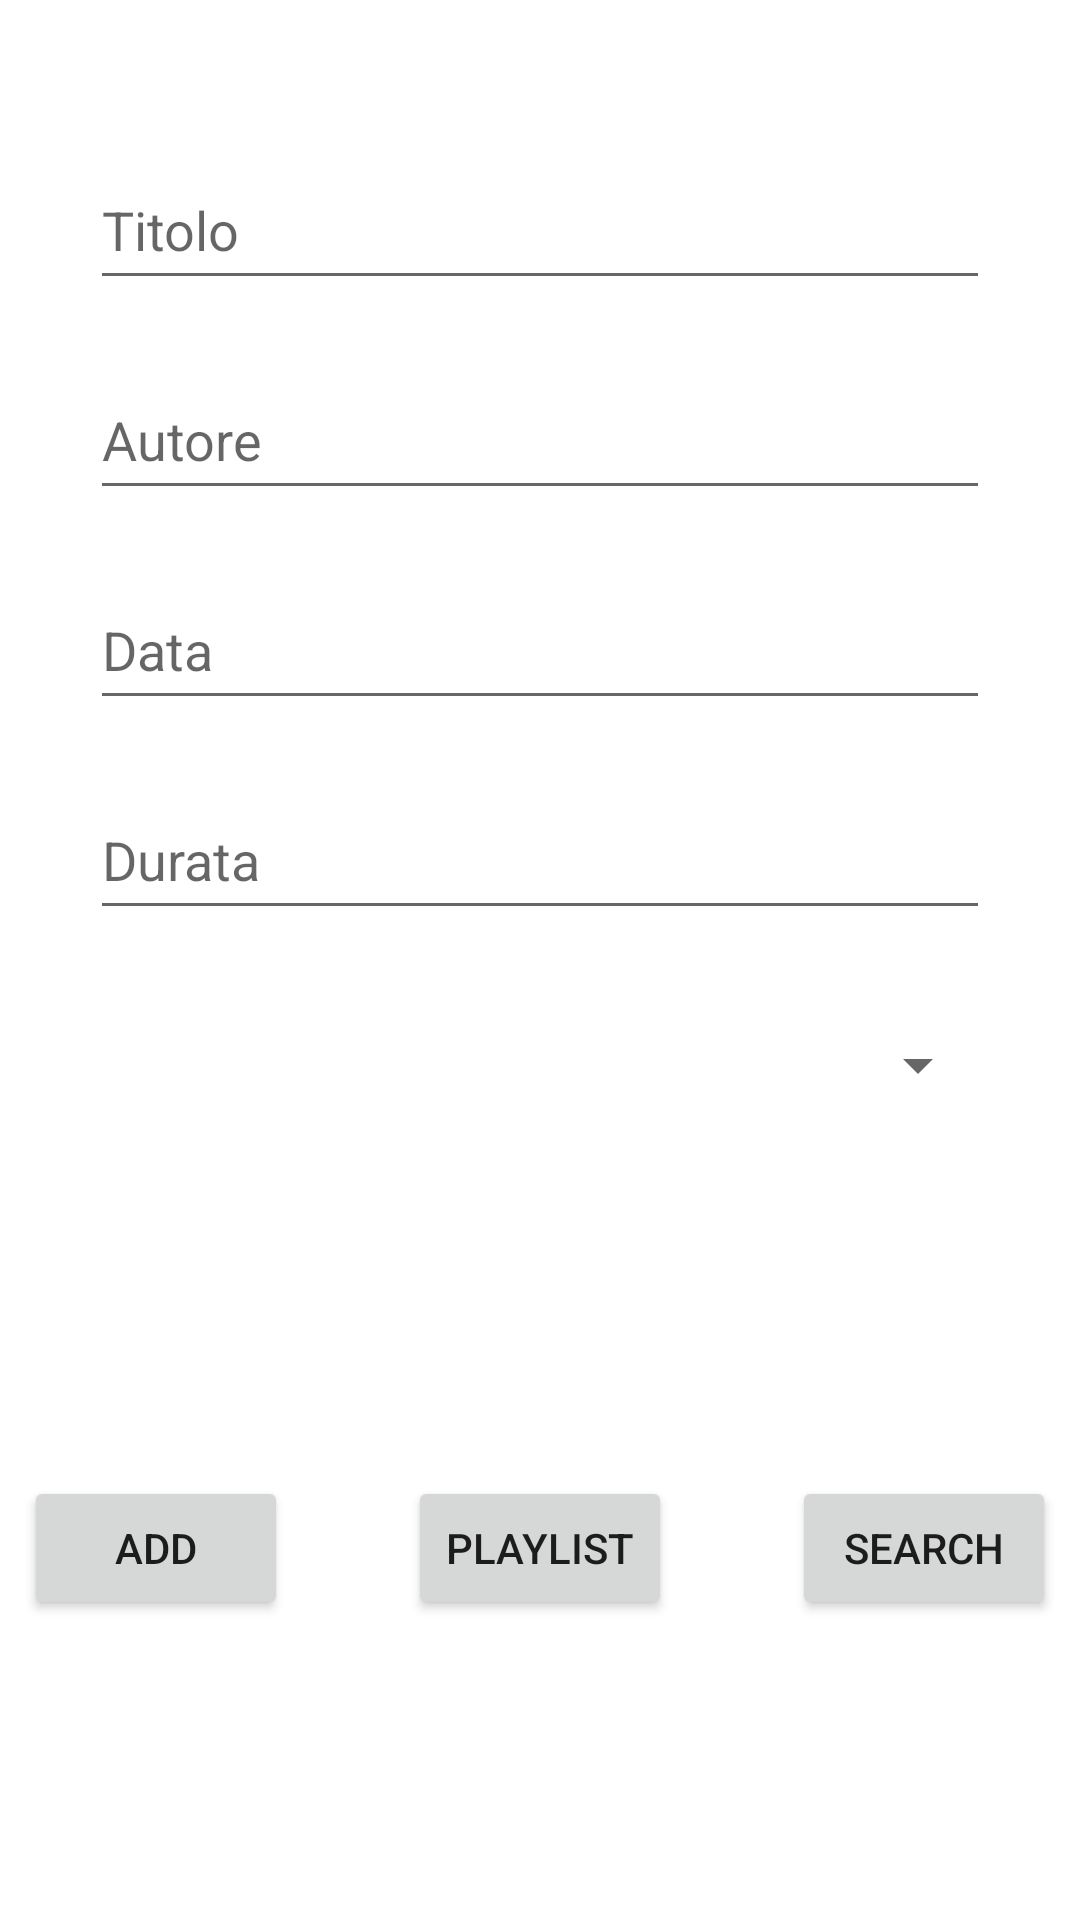

Layout XML and referenced resources for this Android screen:
<!-- AndroidManifest.xml: application theme Theme.Songs5Cinf -->
<!-- res/layout/activity_main.xml -->
<?xml version="1.0" encoding="utf-8"?>
<androidx.constraintlayout.widget.ConstraintLayout xmlns:android="http://schemas.android.com/apk/res/android"
    xmlns:app="http://schemas.android.com/apk/res-auto"
    xmlns:tools="http://schemas.android.com/tools"
    android:layout_width="match_parent"
    android:layout_height="match_parent"
    tools:context=".MainActivity">

    <EditText
        android:id="@+id/title_text"
        android:layout_width="300dp"
        android:layout_height="50dp"
        android:layout_marginStart="20dp"
        android:layout_marginTop="50dp"
        android:layout_marginEnd="20dp"
        android:ems="10"
        android:hint="Titolo"
        android:inputType="textPersonName"
        app:layout_constraintEnd_toEndOf="parent"
        app:layout_constraintStart_toStartOf="parent"
        app:layout_constraintTop_toTopOf="parent" />

    <EditText
        android:id="@+id/author_text"
        android:layout_width="300dp"
        android:layout_height="50dp"
        android:layout_marginStart="20dp"
        android:layout_marginTop="20dp"
        android:layout_marginEnd="20dp"
        android:ems="10"
        android:hint="Autore"
        android:inputType="textPersonName"
        app:layout_constraintEnd_toEndOf="parent"
        app:layout_constraintStart_toStartOf="parent"
        app:layout_constraintTop_toBottomOf="@+id/title_text" />

    <Button
        android:id="@+id/add_btn"
        android:layout_width="wrap_content"
        android:layout_height="wrap_content"
        android:layout_marginStart="20dp"
        android:layout_marginEnd="20dp"
        android:layout_marginBottom="100dp"
        android:text="@string/add_btn"
        app:layout_constraintBottom_toBottomOf="parent"
        app:layout_constraintEnd_toStartOf="@+id/playlist_btn"
        app:layout_constraintStart_toStartOf="parent" />

    <Button
        android:id="@+id/search_btn"
        android:layout_width="wrap_content"
        android:layout_height="wrap_content"
        android:layout_marginStart="20dp"
        android:layout_marginEnd="20dp"
        android:layout_marginBottom="100dp"
        android:text="@string/search_btn"
        app:layout_constraintBottom_toBottomOf="parent"
        app:layout_constraintEnd_toEndOf="parent"
        app:layout_constraintStart_toEndOf="@+id/playlist_btn" />

    <Spinner
        android:id="@+id/spinner"
        android:layout_width="300dp"
        android:layout_height="wrap_content"
        android:layout_marginStart="20dp"
        android:layout_marginTop="20dp"
        android:layout_marginEnd="20dp"
        android:minHeight="50dp"
        app:layout_constraintEnd_toEndOf="parent"
        app:layout_constraintHorizontal_bias="0.492"
        app:layout_constraintStart_toStartOf="parent"
        app:layout_constraintTop_toBottomOf="@+id/duration_text"
        tools:ignore="SpeakableTextPresentCheck" />

    <EditText
        android:id="@+id/date_text"
        android:layout_width="300dp"
        android:layout_height="50dp"
        android:layout_marginStart="20dp"
        android:layout_marginTop="20dp"
        android:layout_marginEnd="20dp"
        android:ems="10"
        android:hint="Data"
        android:inputType="date"
        app:layout_constraintEnd_toEndOf="parent"
        app:layout_constraintStart_toStartOf="parent"
        app:layout_constraintTop_toBottomOf="@+id/author_text" />

    <EditText
        android:id="@+id/duration_text"
        android:layout_width="300dp"
        android:layout_height="50dp"
        android:layout_marginStart="20dp"
        android:layout_marginTop="20dp"
        android:layout_marginEnd="20dp"
        android:ems="10"
        android:hint="Durata"
        android:inputType="time"
        app:layout_constraintEnd_toEndOf="parent"
        app:layout_constraintStart_toStartOf="parent"
        app:layout_constraintTop_toBottomOf="@+id/date_text" />

    <Button
        android:id="@+id/playlist_btn"
        android:layout_width="wrap_content"
        android:layout_height="wrap_content"
        android:layout_marginStart="20dp"
        android:layout_marginEnd="20dp"
        android:layout_marginBottom="100dp"
        android:text="@string/playlist_btn"
        app:layout_constraintBottom_toBottomOf="parent"
        app:layout_constraintEnd_toStartOf="@+id/search_btn"
        app:layout_constraintStart_toEndOf="@+id/add_btn" />
</androidx.constraintlayout.widget.ConstraintLayout>
<!-- resources referenced by this layout -->
<resources>
  <string name="add_btn">Add</string>
  <string name="playlist_btn">PlayList</string>
  <string name="search_btn">Search</string>
  <style name="Theme.Songs5Cinf" parent="Theme.MaterialComponents.DayNight.DarkActionBar">
          
          <item name="colorPrimary">@color/purple_500</item>
          <item name="colorPrimaryVariant">@color/purple_700</item>
          <item name="colorOnPrimary">@color/white</item>
          
          <item name="colorSecondary">@color/teal_200</item>
          <item name="colorSecondaryVariant">@color/teal_700</item>
          <item name="colorOnSecondary">@color/black</item>
          
          <item name="android:statusBarColor" tools:targetApi="l">?attr/colorPrimaryVariant</item>
          
      </style>
  <!-- not gathered from this repository: default colours our renderer supplied (Android Studio template values) -->
  <color name="purple_500">#FF6200EE</color>
  <color name="purple_700">#FF3700B3</color>
  <color name="teal_200">#FF03DAC5</color>
  <color name="teal_700">#FF018786</color>
  <color name="black">#FF000000</color>
  <color name="white">#FFFFFFFF</color>
</resources>
